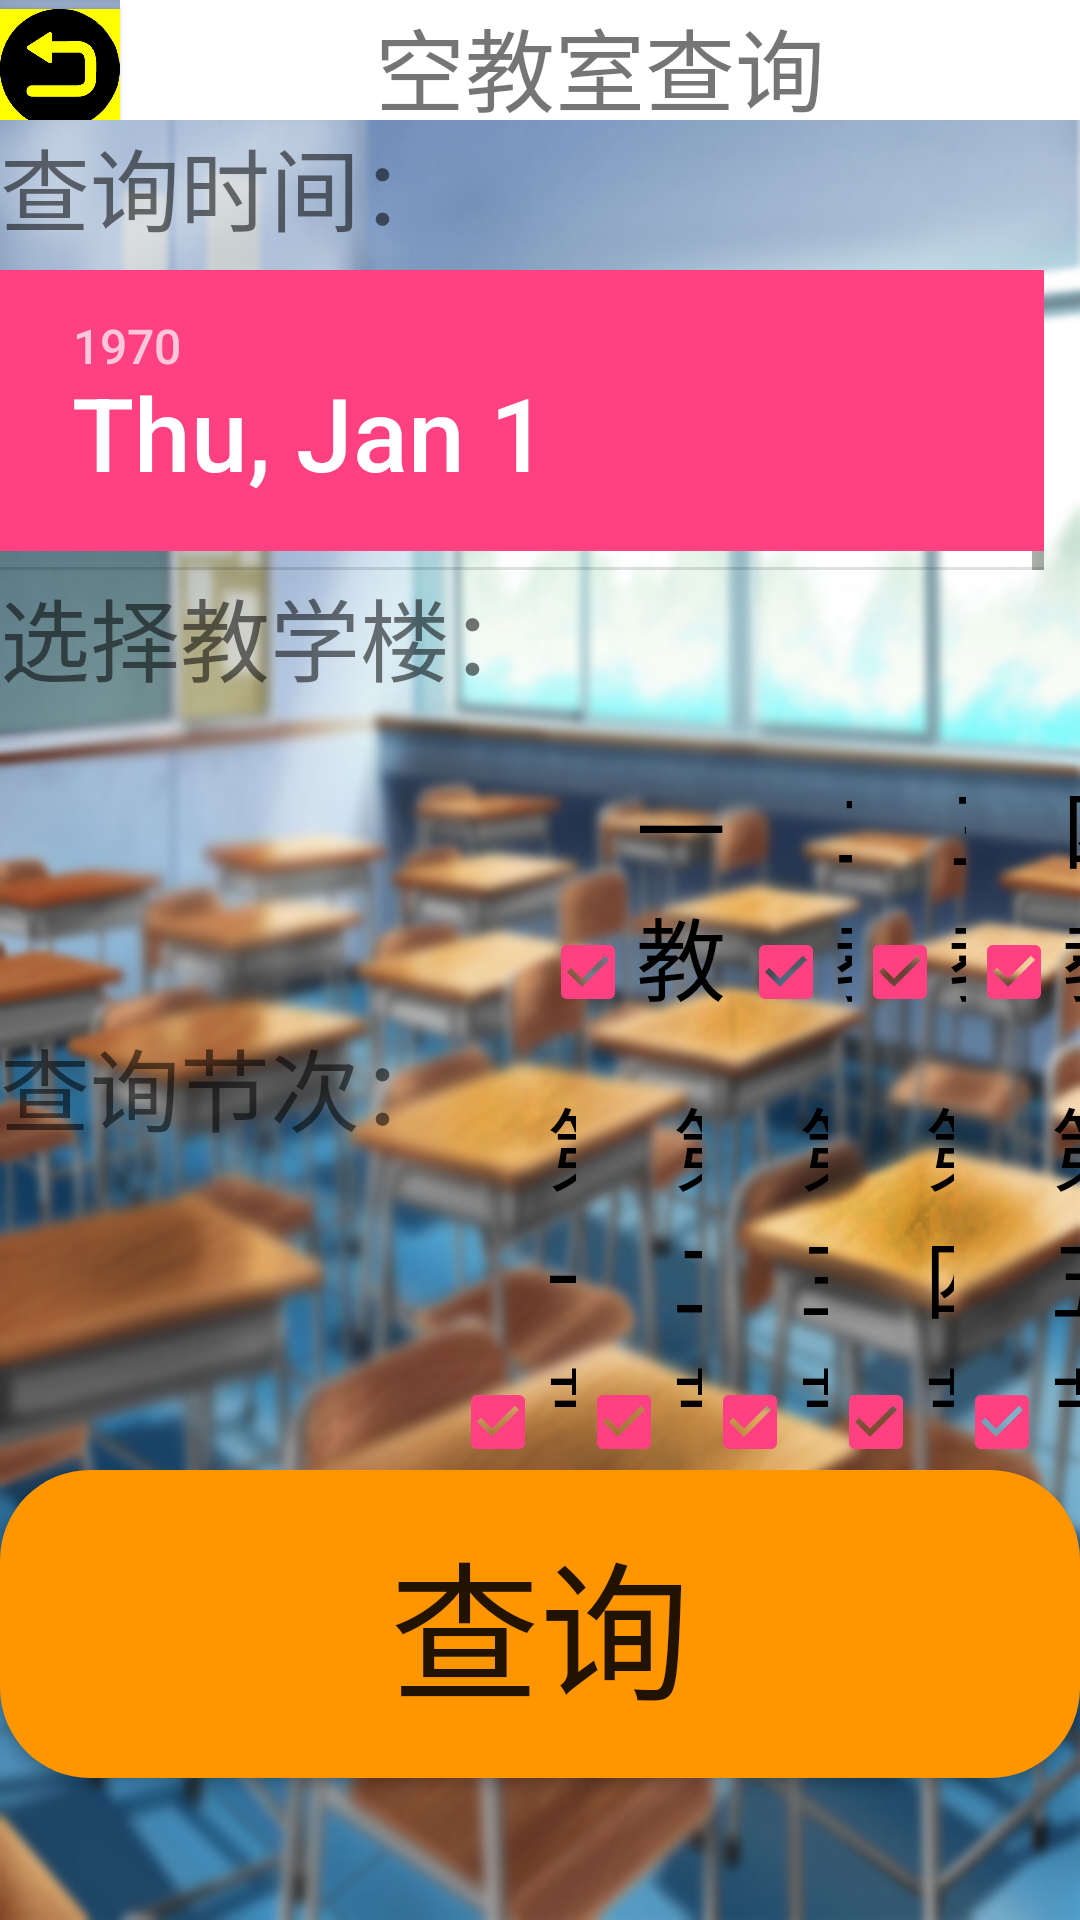

Here is an Android app screen rendered from its layout file. Give the layout XML and the strings, colors and styles it references.
<!-- AndroidManifest.xml: application theme AppTheme -->
<!-- res/layout/activity_kebiao.xml -->
<?xml version="1.0" encoding="utf-8"?>
<LinearLayout xmlns:android="http://schemas.android.com/apk/res/android"
    xmlns:tools="http://schemas.android.com/tools"
    android:orientation="vertical"
    android:layout_width="match_parent"
    android:layout_height="match_parent"
    android:background="@drawable/jj">
    <include layout="@layout/bt2"/>
    <LinearLayout
        android:orientation="vertical"
        android:layout_weight="1"
        android:layout_width="match_parent"
        android:layout_height="match_parent">
        <LinearLayout
            android:layout_weight="1"
            android:orientation="vertical"
            android:layout_width="match_parent"
            android:layout_height="match_parent">

            <TextView
                android:layout_width="match_parent"
                android:layout_height="match_parent"
                android:text="查询时间："
                android:textSize="30dp"
                android:layout_weight="2"/>

            <DatePicker
                android:id="@+id/picker"
                android:layout_weight="1"
                android:layout_width="match_parent"
                android:layout_height="match_parent"
                android:calendarViewShown="false"
                android:maxDate="31/12/2222"
                android:minDate="31/12/2000"
                />


        </LinearLayout>
        <LinearLayout
            android:layout_weight="1"
            android:orientation="horizontal"
            android:layout_width="match_parent"
            android:layout_height="match_parent">
            <TextView
                android:layout_width="wrap_content"
                android:layout_height="match_parent"
                android:text="选择教学楼："
                android:textSize="30dp"/>

            <CheckBox
                android:id="@+id/c1"
                android:layout_width="66dp"
                android:layout_height="match_parent"
                android:checked="true"
                android:gravity="bottom"
                android:text="一教"
                android:textSize="30dp" />

            <CheckBox
                android:id="@+id/c2"
                android:layout_width="wrap_content"
                android:layout_height="match_parent"
                android:text="二教"
                android:textSize="30dp"
                android:checked="true"
                android:layout_weight="3"
                android:gravity="bottom"/>
            <CheckBox
                android:id="@+id/c3"
                android:layout_width="wrap_content"
                android:layout_height="match_parent"
                android:text="三教"
                android:textSize="30dp"
                android:checked="true"
                android:layout_weight="3"
                android:gravity="bottom"/>
            <CheckBox
                android:id="@+id/c4"
                android:layout_width="wrap_content"
                android:layout_height="match_parent"
                android:text="四教"
                android:textSize="30dp"
                android:checked="true"
                android:layout_weight="3"
                android:gravity="bottom"/>
        </LinearLayout>
        <LinearLayout
            android:layout_weight="1"
            android:orientation="horizontal"
            android:layout_width="match_parent"
            android:layout_height="match_parent">
            <TextView
                android:layout_width="wrap_content"
                android:layout_height="match_parent"
                android:text="查询节次："
                android:textSize="30dp"/>

            <CheckBox
                android:id="@+id/C1"
                android:layout_width="wrap_content"
                android:layout_height="match_parent"
                android:layout_weight="3"
                android:checked="true"
                android:gravity="bottom"
                android:text="第一节"
                android:textSize="30dp" />

            <CheckBox
                android:id="@+id/C2"
                android:layout_width="wrap_content"
                android:layout_height="match_parent"
                android:text="第二节"
                android:textSize="30dp"
                android:checked="true"
                android:layout_weight="3"
                android:gravity="bottom"/>
            <CheckBox
                android:id="@+id/C3"
                android:layout_width="wrap_content"
                android:layout_height="match_parent"
                android:text="第三节"
                android:textSize="30dp"
                android:checked="true"
                android:layout_weight="3"
                android:gravity="bottom"/>
            <CheckBox
                android:id="@+id/C4"
                android:layout_width="wrap_content"
                android:layout_height="match_parent"
                android:text="第四节"
                android:textSize="30dp"
                android:checked="true"
                android:layout_weight="3"
                android:gravity="bottom"/>
            <CheckBox
                android:id="@+id/C5"
                android:layout_width="wrap_content"
                android:layout_height="match_parent"
                android:text="第五节"
                android:textSize="30dp"
                android:checked="true"
                android:layout_weight="3"
                android:gravity="bottom"/>
        </LinearLayout>
        <LinearLayout
            android:layout_weight="1"
            android:orientation="horizontal"
            android:layout_width="match_parent"
            android:layout_height="match_parent">
            <Button
                android:layout_width="match_parent"
                android:layout_height="wrap_content"
                android:text="查询"
                android:textSize="50dp"
                android:background="@drawable/shape"
                android:gravity="center"/>
        </LinearLayout>
    </LinearLayout>
</LinearLayout>
<!-- res/layout/bt2.xml (included above) -->
<?xml version="1.0" encoding="utf-8"?>
<LinearLayout xmlns:android="http://schemas.android.com/apk/res/android"
    android:orientation="horizontal"
    android:layout_width="match_parent"
    android:layout_height="wrap_content">
    <Button
        android:id="@+id/fnahui2"
        android:layout_width="40dp"
        android:layout_height="40dp"
        android:textSize="30dp"
        android:background="@drawable/hhh" />
    <TextView
        android:id="@+id/biaoti2"
        android:layout_width="match_parent"
        android:layout_height="match_parent"
        android:gravity="center"
        android:text="空教室查询"
        android:textSize="30dp"
        android:background="#ffffff"/>

</LinearLayout>
<!-- resources referenced by this layout -->
<resources>
  <!-- drawable hhh: png bitmap (drawable, 18574 bytes) -->
  <!-- drawable jj: png bitmap (drawable, 546382 bytes) -->
  <!-- drawable shape (drawable) -->
  <?xml version="1.0" encoding="utf-8"?>
  <shape xmlns:android="http://schemas.android.com/apk/res/android">
      >
      <solid android:color="#ff9600" />
  
  
      <corners android:radius="30dip" />
      <padding
          android:bottom="15dp"
          android:left="15dp"
          android:right="15dp"
          android:top="15dp" />
  
  
  </shape>
  <style name="AppTheme" parent="Base.Theme.AppCompat.Light.DarkActionBar">
          
          <item name="colorPrimary">@color/colorPrimary</item>
          <item name="colorPrimaryDark">@color/colorPrimaryDark</item>
          <item name="colorAccent">@color/colorAccent</item>
      </style>
  <color name="colorPrimary">#3F51B5</color>
  <color name="colorPrimaryDark">#303F9F</color>
  <color name="colorAccent">#FF4081</color>
</resources>
